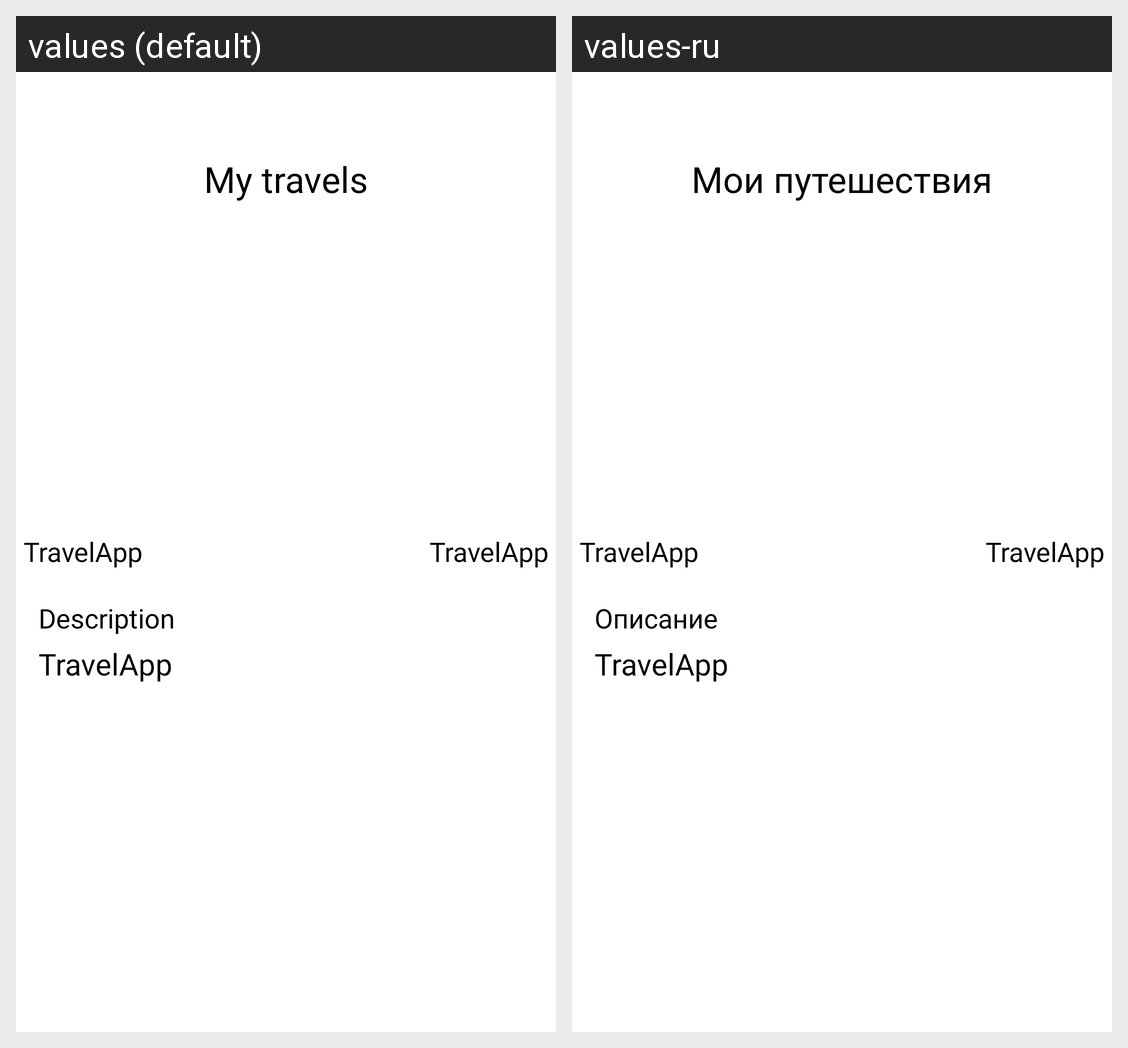

The same Android screen rendered under two of its app's locales, left to right. List the strings drawn on it with the default value and each locale's translation.
Android screen res/layout/activity_trip_description.xml rendered under 2 locales, left to right: values (default), values-ru. Device: Nexus 5 (rendered at 1080×1920; each locale shown at half size, 540×960, under a caption strip naming it); theme Theme.Tinkofftravelapp.
Strings drawn on this screen, with the default value and each locale's value (text and hints the layout hard-codes, and strings that could not be matched under every locale, appear in the picture but are not listed):

main_my_travels
  values: My travels
  values-ru: Мои путешествия

app_name
  values: TravelApp
  values-ru: TravelApp

trip_card_description
  values: Description
  values-ru: Описание
